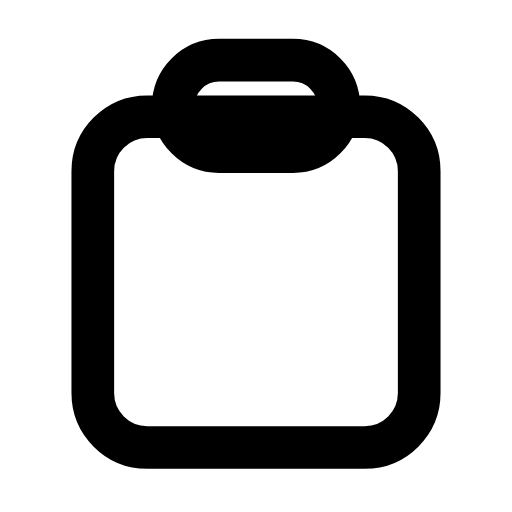
t = 0.00 s
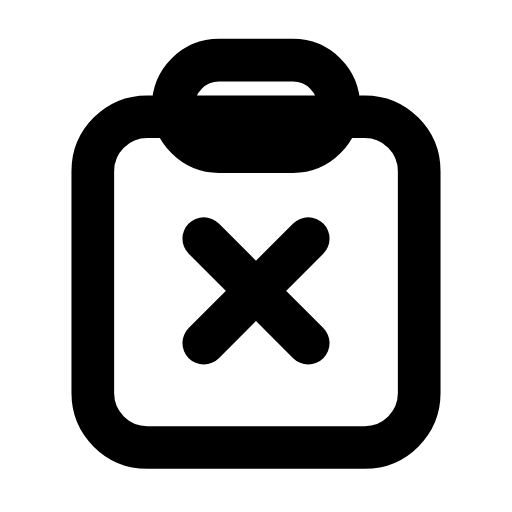
t = 0.20 s
t = 0.47 s: frame unchanged from t = 0.20 s, image omitted
t = 0.72 s: frame unchanged from t = 0.20 s, image omitted
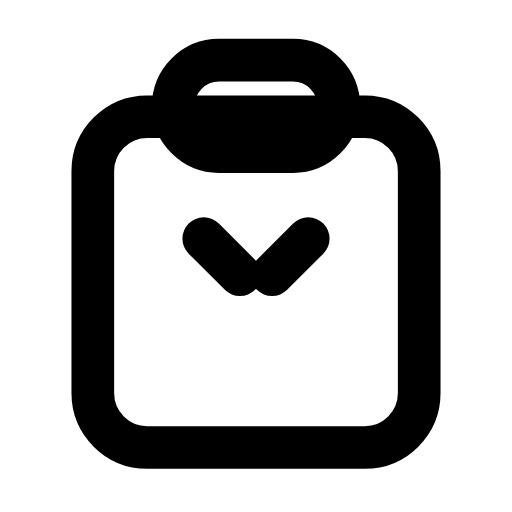
t = 0.94 s
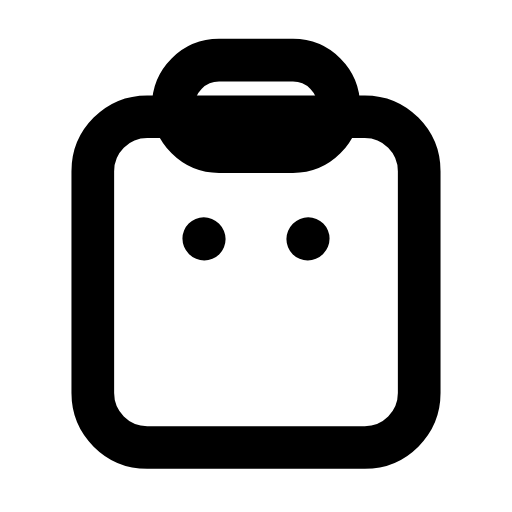
t = 1.13 s

The animated SVG that drew these frames (rendered in a browser with its animation timeline set to each time). Animation: 1 SMIL element (animate=1); one cycle of 1.40 s, repeats indefinitely.

<svg xmlns="http://www.w3.org/2000/svg" width="24" height="24" viewBox="0 0 24 24" fill="none"><g transform="translate(-0.24 -0.239) scale(1.02)"><rect stroke="currentColor" stroke-width="1.961" stroke-linecap="round" stroke-linejoin="round" fill="none" x="4.5" y="5.6" width="15" height="15.2" rx="2.5"></rect><rect stroke="currentColor" stroke-width="1.961" stroke-linecap="round" stroke-linejoin="round" fill="none" x="8.2" y="3" width="7.6" height="4.2" rx="2.1"></rect><path stroke="currentColor" stroke-width="1.961" stroke-linecap="round" stroke-linejoin="round" fill="none" d="M9.6 11.2L14.4 16M14.4 11.2L9.6 16" pathLength="1" stroke-dasharray="1"><animate attributeName="stroke-dashoffset" values="1;1;0;0;1;1;1" keyTimes="0;0.036;0.2475;0.6;0.876;0.9;1" dur="1.4s" repeatCount="indefinite" calcMode="spline" keySplines="0.16 1 0.3 1;0.16 1 0.3 1;0.16 1 0.3 1;0.16 1 0.3 1;0.16 1 0.3 1;0.16 1 0.3 1"/></path></g></svg>
